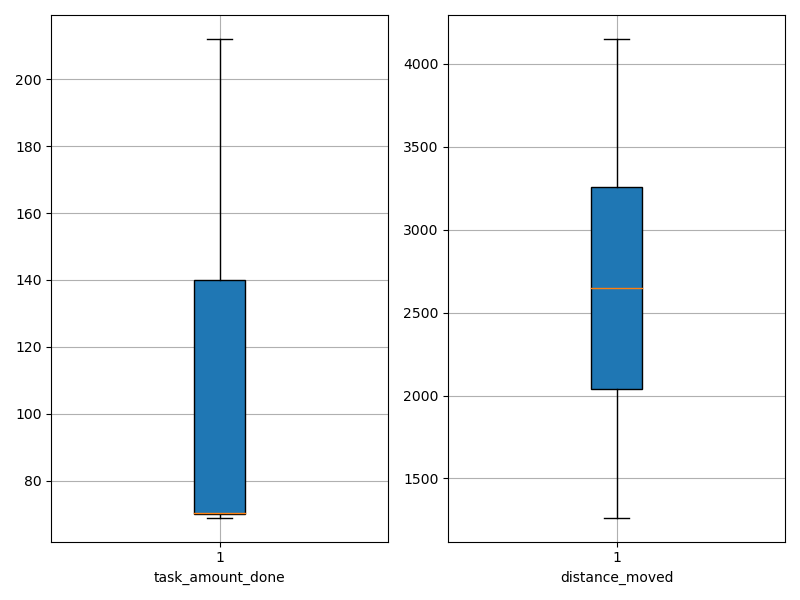

Source data for this figure (header and first rows):
agent_id, task_amount_done, distance_moved
0, 70.0, 2117
1, 139.0, 3450
2, 138.0, 2407
3, 69.0, 1417
4, 70.0, 2639
5, 208.0, 3262
6, 70.0, 1420
7, 70.0, 2793
8, 71.0, 1263
9, 138.0, 2179
10, 70.0, 1476
11, 140.0, 3538
12, 69.0, 2659
13, 140.0, 2327
14, 140.0, 3727
15, 142.0, 2615
16, 70.0, 1596
17, 70.0, 2876
18, 69.0, 1482
19, 70.0, 1653
20, 69.0, 2403
21, 142.0, 4151
22, 70.0, 2935
23, 141.0, 2239
24, 69.0, 2534
25, 71.0, 3932
26, 69.0, 2746
27, 69.0, 1815
28, 142.0, 2503
29, 212.0, 3062
30, 70.0, 3970
31, 71.0, 1607
32, 71.0, 1550
33, 71.0, 3567
34, 69.0, 3271
35, 71.0, 3696
36, 70.0, 3253
37, 69.0, 2702
38, 140.0, 2882
39, 141.0, 2918
